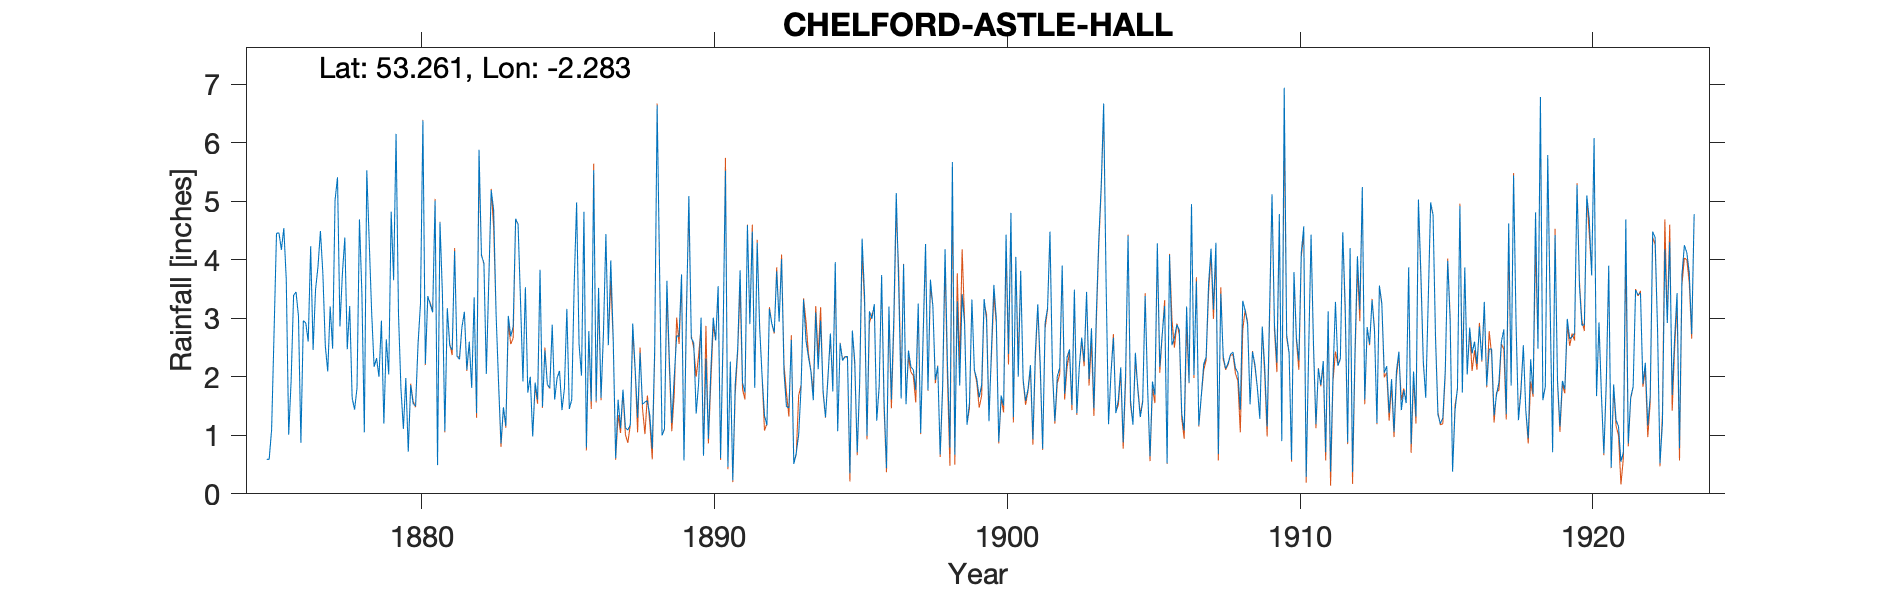

The table this chart was drawn from, first rows:
CHELFORD-ASTLE-HALL-DAILY-GAUGE, , , , , , , , , , , , , , , , , , , , , , , 
Grid ref, SJ812738, Long, -2.283, Lat, 53.26, Elevation, 250, ft., , , , , , , , , , , , , , , 
Station no, RR495, , , , , , , , , , , , , , , , , , , , , , 
, 1870, 1871, 1872, 1873, 1874, 1875, 1876, 1877, 1878, 1879, 1880, 1881, 1882, 1883, 1884, 1885, 1886, 1887, 1888, 1889, 1890, 1891, 1892
January, , , , , , , 1.94, 4.49, 3.21, 2, 0.72, 0.49, 2.12, 3.07, 3.53, 1.61, 4.82, 2.65, 1.53, 1.21, 3.01, 2.26, 2.85
February, , , , , , , 3.39, 3.77, 1.64, 2.96, 1.86, 4.64, 2.6, 1.91, 1.73, 1.98, 0.79, 0.61, 1.57, 1.99, 0.65, 0.23, 2.02
March, , , , , , 0.59, 3.45, 2.53, 1.44, 1.2, 1.54, 3.42, 1.81, 0.86, 2, 2.1, 2.78, 1.61, 1.59, 2.7, 2.31, 1.87, 1.34
April, , , , , , 0.59, 3.04, 2.09, 1.81, 2.64, 1.5, 1.07, 3.36, 1.48, 0.98, 1.43, 1.58, 1.12, 1.34, 2.69, 0.94, 2.47, 1.17
May, , , , , , 1.1, 0.87, 3.2, 4.69, 2.04, 2.56, 3.17, 1.38, 1.16, 1.9, 1.8, 5.53, 1.78, 0.77, 3.75, 2.1, 3.82, 3.16
June, , , , , , 2.76, 2.96, 2.48, 3.42, 4.82, 3.24, 2.53, 5.88, 3.04, 1.61, 3.16, 1.59, 1.13, 2.48, 0.57, 3.01, 1.9, 2.91
July, , , , , , 4.45, 2.92, 5.02, 1.05, 3.65, 6.38, 2.46, 4.07, 2.69, 3.83, 1.45, 3.52, 1.09, 6.64, 3.03, 2.62, 1.73, 2.76
August, , , , , , 4.46, 2.6, 5.41, 5.53, 6.15, 2.22, 4.15, 3.95, 2.86, 1.49, 1.61, 1.64, 1.18, 3.83, 5.09, 3.55, 4.59, 3.8
September, , , , , , 4.17, 4.23, 2.86, 4.31, 3.07, 3.38, 2.35, 2.05, 4.7, 2.45, 3.58, 2.74, 2.91, 1, 2.66, 0.61, 2.9, 2.94
October, , , , , , 4.54, 2.46, 3.76, 3.1, 1.8, 3.24, 2.3, 3.63, 4.61, 1.87, 4.98, 4.44, 2.13, 1.11, 2.58, 2.65, 4.48, 4.01
November, , , , , , 3.66, 3.49, 4.38, 2.17, 1.11, 3.1, 2.85, 5.19, 3.3, 1.81, 2.55, 2.54, 1.3, 3.64, 1.37, 5.52, 1.81, 2.07
December, , , , , , 1.01, 3.88, 2.47, 2.32, 1.98, 5.01, 3.11, 4.85, 1.92, 2.89, 2.02, 3.99, 2.41, 2.29, 1.89, 0.46, 4.29, 1.49
Total, , , , , , , 35.23, 42.46, 34.69, 33.42, 34.75, 32.54, 40.89, 31.6, 26.09, 28.27, 35.96, 19.92, 27.79, 29.53, 27.43, 32.35, 30.52
NGR is the north sdie of Astle Hall, the…, , , , , , , , , , , , , , , , , , , , , , , 
There are duplicated readings between th…, , , , , , , , , , , , , , , , , , , , , , , 
